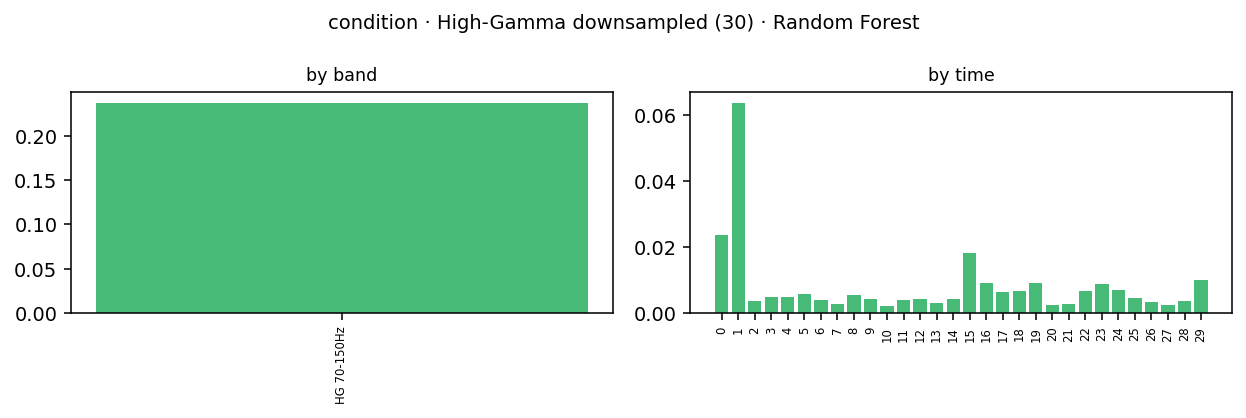

Source data for this figure (header and first rows):
band_idx, band_lo, band_hi, band, time_bin, kind, impurity_importance, perm_importance, perm_importance_std, importance
-1, 70.0, 150.0, HG 70-150Hz, 0, hg_ds, 0.04731, 0.02344, 0.002839, 0.02344
-1, 70.0, 150.0, HG 70-150Hz, 1, hg_ds, 0.07581, 0.06362, 0.003164, 0.06362
-1, 70.0, 150.0, HG 70-150Hz, 2, hg_ds, 0.03361, 0.003534, 0.0005411, 0.003534
-1, 70.0, 150.0, HG 70-150Hz, 3, hg_ds, 0.02941, 0.004618, 0.0008713, 0.004618
-1, 70.0, 150.0, HG 70-150Hz, 4, hg_ds, 0.03121, 0.004643, 0.0007749, 0.004643
-1, 70.0, 150.0, HG 70-150Hz, 5, hg_ds, 0.02843, 0.005648, 0.001025, 0.005648
-1, 70.0, 150.0, HG 70-150Hz, 6, hg_ds, 0.02815, 0.003834, 0.0005527, 0.003834
-1, 70.0, 150.0, HG 70-150Hz, 7, hg_ds, 0.03771, 0.002712, 0.001331, 0.002712
-1, 70.0, 150.0, HG 70-150Hz, 8, hg_ds, 0.04037, 0.005377, 0.0008265, 0.005377
-1, 70.0, 150.0, HG 70-150Hz, 9, hg_ds, 0.03351, 0.003987, 0.0009317, 0.003987
-1, 70.0, 150.0, HG 70-150Hz, 10, hg_ds, 0.02634, 0.001873, 0.0007964, 0.001873
-1, 70.0, 150.0, HG 70-150Hz, 11, hg_ds, 0.02921, 0.003809, 0.0007523, 0.003809
-1, 70.0, 150.0, HG 70-150Hz, 12, hg_ds, 0.03094, 0.004264, 0.001508, 0.004264
-1, 70.0, 150.0, HG 70-150Hz, 13, hg_ds, 0.02698, 0.002904, 0.001094, 0.002904
-1, 70.0, 150.0, HG 70-150Hz, 14, hg_ds, 0.02867, 0.004129, 0.001327, 0.004129
-1, 70.0, 150.0, HG 70-150Hz, 15, hg_ds, 0.04779, 0.01805, 0.001728, 0.01805
-1, 70.0, 150.0, HG 70-150Hz, 16, hg_ds, 0.0383, 0.009129, 0.00176, 0.009129
-1, 70.0, 150.0, HG 70-150Hz, 17, hg_ds, 0.03468, 0.006272, 0.001362, 0.006272
-1, 70.0, 150.0, HG 70-150Hz, 18, hg_ds, 0.03427, 0.006535, 0.0009895, 0.006535
-1, 70.0, 150.0, HG 70-150Hz, 19, hg_ds, 0.0395, 0.008911, 0.001538, 0.008911
-1, 70.0, 150.0, HG 70-150Hz, 20, hg_ds, 0.02574, 0.002219, 0.0004312, 0.002219
-1, 70.0, 150.0, HG 70-150Hz, 21, hg_ds, 0.02587, 0.002739, 0.001179, 0.002739
-1, 70.0, 150.0, HG 70-150Hz, 22, hg_ds, 0.02833, 0.006635, 0.0007523, 0.006635
-1, 70.0, 150.0, HG 70-150Hz, 23, hg_ds, 0.02656, 0.008758, 0.0008147, 0.008758
-1, 70.0, 150.0, HG 70-150Hz, 24, hg_ds, 0.02978, 0.006813, 0.001381, 0.006813
-1, 70.0, 150.0, HG 70-150Hz, 25, hg_ds, 0.02883, 0.004572, 0.0006084, 0.004572
-1, 70.0, 150.0, HG 70-150Hz, 26, hg_ds, 0.02805, 0.0032, 0.0005601, 0.0032
-1, 70.0, 150.0, HG 70-150Hz, 27, hg_ds, 0.02439, 0.002313, 0.0008819, 0.002313
-1, 70.0, 150.0, HG 70-150Hz, 28, hg_ds, 0.02671, 0.003544, 0.0008808, 0.003544
-1, 70.0, 150.0, HG 70-150Hz, 29, hg_ds, 0.03353, 0.009766, 0.001235, 0.009766
